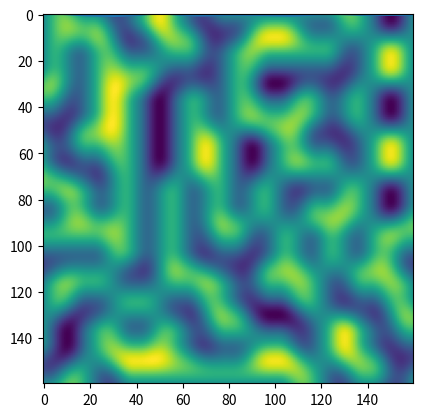

Source code (Python):
import numpy as np
import matplotlib.pyplot as plt

"""
I got this perlin noise generator from here:
https://stackoverflow.com/questions/42147776/producing-2d-perlin-noise-with-numpy
"""


def perlin(x, y, seed=0):
    # permutation table
    np.random.seed(seed)
    p = np.arange(256, dtype=int)
    np.random.shuffle(p)
    p = np.stack([p, p]).flatten()
    # coordinates of the top-left
    xi = x.astype(int)
    yi = y.astype(int)
    # internal coordinates
    xf = x - xi
    yf = y - yi
    # fade factors
    u = fade(xf)
    v = fade(yf)
    # noise components
    n00 = gradient(p[p[xi] + yi], xf, yf)
    n01 = gradient(p[p[xi] + yi + 1], xf, yf - 1)
    n11 = gradient(p[p[xi + 1] + yi + 1], xf - 1, yf - 1)
    n10 = gradient(p[p[xi + 1] + yi], xf - 1, yf)
    # combine noises
    x1 = lerp(n00, n10, u)
    x2 = lerp(n01, n11, u)
    return lerp(x1, x2, v)


def lerp(a, b, x):
    """linear interpolation"""
    return a + x * (b - a)


def fade(t):
    """6t^5 - 15t^4 + 10t^3"""
    return 6 * t ** 5 - 15 * t ** 4 + 10 * t ** 3


def gradient(h, x, y):
    """grad converts h to the right gradient vector and return the dot product with (x,y)"""
    vectors = np.array([[0, 1], [0, -1], [1, 0], [-1, 0]])
    g = vectors[h % 4]
    return g[:, :, 0] * x + g[:, :, 1] * y


def get_terrain_information(seed, width, show_noise=False, show_2d_landscape=False):
    lin = np.linspace(0, width / 20, width, endpoint=False)
    x, y = np.meshgrid(lin, lin)

    perlin_values = perlin(x, y, seed=seed)

    perlin_values_y_offset = perlin_values[50]
    if show_noise:
        plt.imshow(perlin_values, origin='upper')
        plt.show()
    if show_2d_landscape:
        plt.plot(perlin_values_y_offset)
        plt.show()

    return perlin_values_y_offset


if __name__ == '__main__':
    get_terrain_information(115, 10 * 16, True, True)
